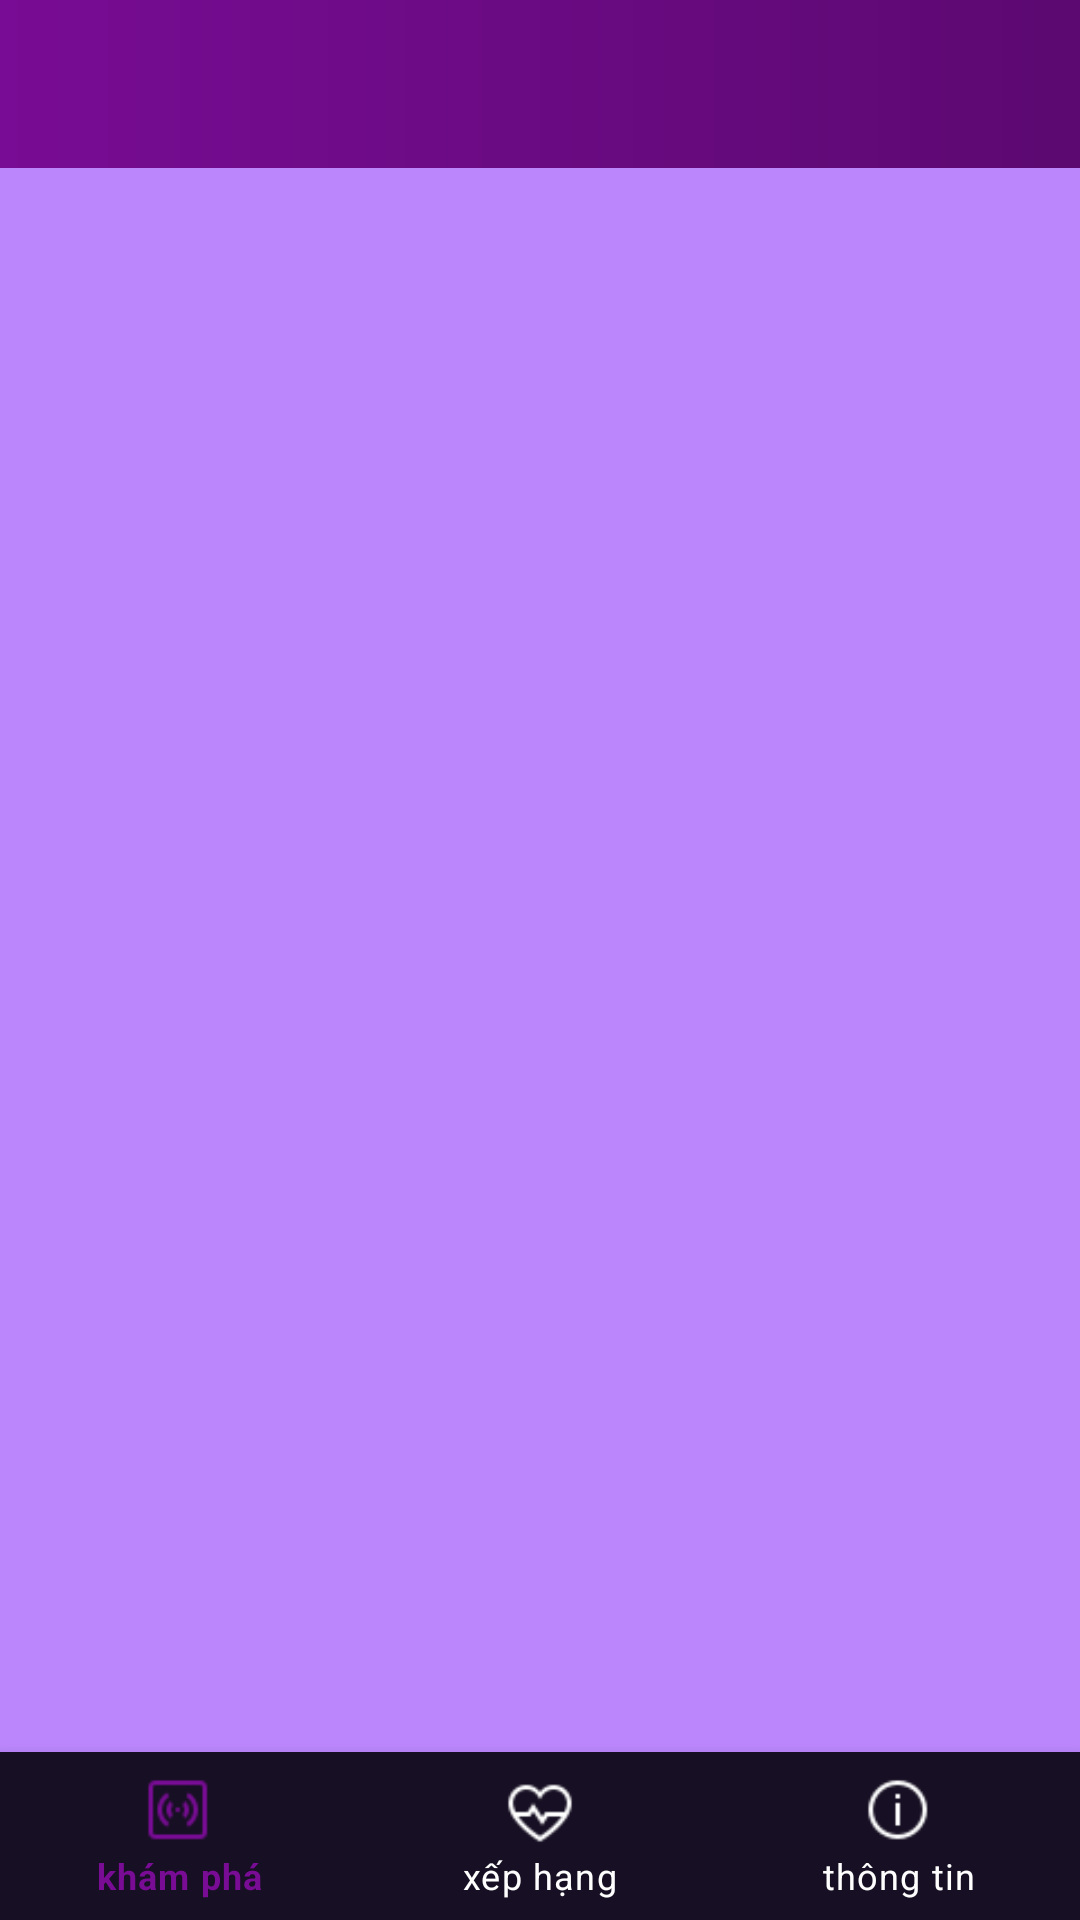

Layout XML and referenced resources for this Android screen:
<!-- AndroidManifest.xml: application theme Theme.Da1 -->
<!-- res/layout/activity_main.xml -->
<?xml version="1.0" encoding="utf-8"?>
<LinearLayout xmlns:android="http://schemas.android.com/apk/res/android"
    xmlns:app="http://schemas.android.com/apk/res-auto"
    xmlns:tools="http://schemas.android.com/tools"
    android:layout_width="match_parent"
    android:layout_height="match_parent"
    android:orientation="vertical"
    tools:context=".MainActivity" >

    <androidx.appcompat.widget.Toolbar
        android:id="@+id/toolbar"
        android:gravity="center"
        app:titleTextColor="@color/white"
        android:background="@drawable/toolbar_bg"
        android:layout_width="match_parent"
        android:layout_height="?actionBarSize"/>

    <FrameLayout
        android:layout_width="match_parent"
        android:layout_height="match_parent">

        <androidx.fragment.app.FragmentContainerView
            android:id="@+id/fragment_container"
            android:layout_width="match_parent"
            android:layout_height="match_parent"
            android:background="@color/purple_200" />


        <com.google.android.material.bottomnavigation.BottomNavigationView
            android:id="@+id/bottomNavigationView"
            android:layout_width="match_parent"
            android:layout_height="?actionBarSize"
            android:layout_gravity="bottom"
            android:background="@color/main"
            app:itemIconTint="@drawable/selector_bottom_nav_view"
            app:itemTextColor="@drawable/selector_bottom_nav_view"
            app:itemRippleColor="#780c94"
            app:menu="@menu/menu_bottom" />

    
    </FrameLayout>
</LinearLayout>
<!-- resources referenced by this layout -->
<resources>
  <color name="main">#170f23</color>
  <color name="purple_200">#FFBB86FC</color>
  <color name="white">#FFFFFFFF</color>
  <!-- drawable selector_bottom_nav_view (drawable) -->
  <?xml version="1.0" encoding="utf-8"?>
  <selector xmlns:android="http://schemas.android.com/apk/res/android">
      <item android:color="#780c94" android:state_checked="true" />
      <item android:color="@android:color/white" android:state_checked="false" />
  </selector>
  <!-- drawable toolbar_bg (drawable) -->
  <?xml version="1.0" encoding="utf-8"?>
  <shape xmlns:android="http://schemas.android.com/apk/res/android">
      <gradient
          android:angle="0"
          android:endColor="#5C0971"
          android:startColor="@color/main2"
          android:type="linear"/>
  </shape>
  <style name="Theme.Da1" parent="Theme.MaterialComponents.DayNight.NoActionBar">
          
          <item name="colorPrimary">@color/purple_500</item>
          <item name="colorPrimaryVariant">@color/purple_700</item>
          <item name="colorOnPrimary">@color/white</item>
          
          <item name="colorSecondary">@color/teal_200</item>
          <item name="colorSecondaryVariant">@color/teal_700</item>
          <item name="colorOnSecondary">@color/black</item>
          
          <item name="android:statusBarColor">?attr/colorPrimaryVariant</item>
          
      </style>
  <color name="main2">#780c94</color>
  <color name="purple_500">#FF6200EE</color>
  <color name="purple_700">#FF3700B3</color>
  <color name="teal_200">#FF03DAC5</color>
  <color name="teal_700">#FF018786</color>
  <color name="black">#FF000000</color>
</resources>
